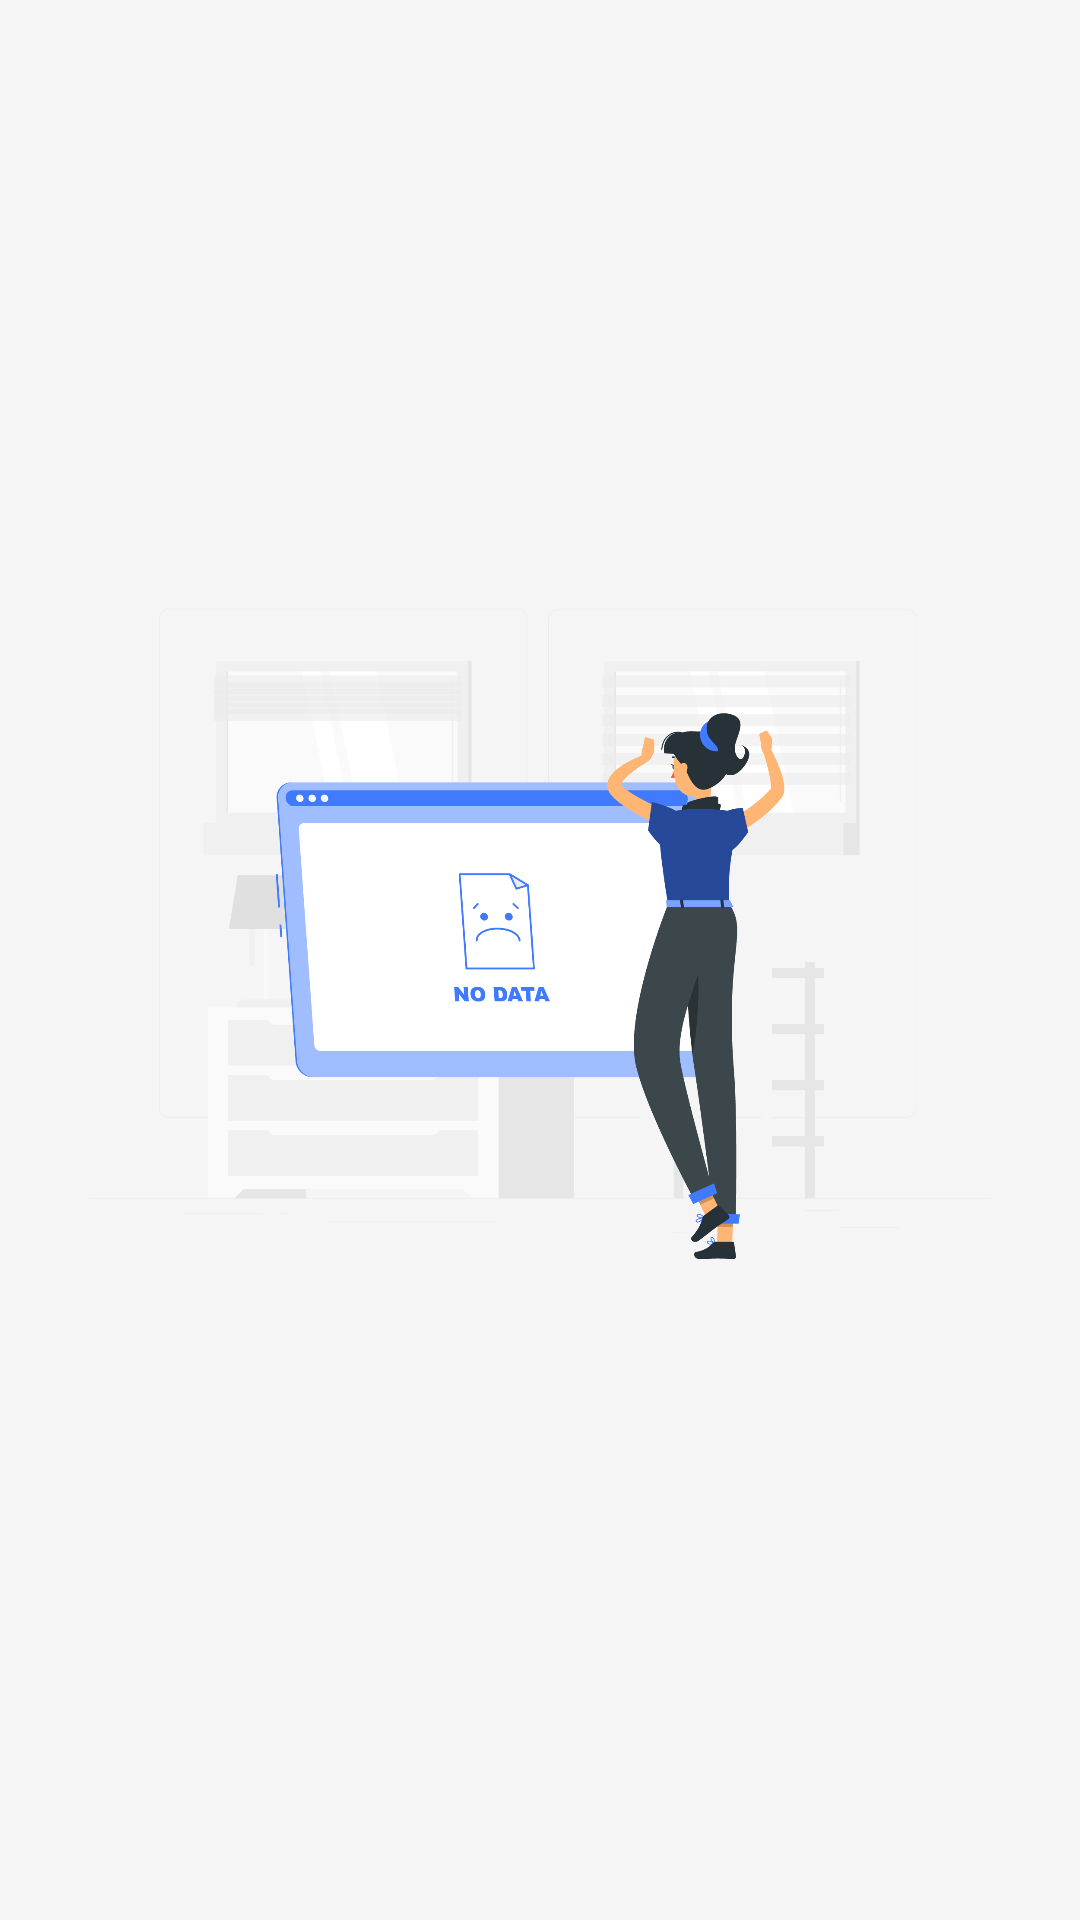

The Android layout XML behind this screen, and the referenced resources:
<!-- AndroidManifest.xml: application theme Theme.GithubApp -->
<!-- res/layout/activity_not_found.xml -->
<?xml version="1.0" encoding="utf-8"?>
<androidx.constraintlayout.widget.ConstraintLayout xmlns:android="http://schemas.android.com/apk/res/android"
    xmlns:app="http://schemas.android.com/apk/res-auto"
    android:layout_width="match_parent"
    android:layout_height="match_parent">

    <ImageView
        android:layout_width="300dp"
        android:layout_height="300dp"
        android:src="@drawable/not_found_artboard_1"
        app:layout_constraintBottom_toBottomOf="parent"
        app:layout_constraintEnd_toEndOf="parent"
        app:layout_constraintStart_toStartOf="parent"
        app:layout_constraintTop_toTopOf="parent" />

</androidx.constraintlayout.widget.ConstraintLayout>
<!-- resources referenced by this layout -->
<resources>
  <!-- drawable not_found_artboard_1: png bitmap (drawable, 83030 bytes) -->
  <style name="Theme.GithubApp" parent="Theme.MaterialComponents.Light">
          
          <item name="colorPrimary">@color/white</item>
          <item name="colorPrimaryVariant">@color/purple_700</item>
          <item name="colorOnPrimary">@color/black</item>
  
          
          <item name="colorSecondary">@color/black</item>
          <item name="colorSecondaryVariant">@color/teal_700</item>
          <item name="colorOnSecondary">@color/black</item>
  
          
          <item name="android:statusBarColor">@color/white</item>
          
  
          <item name="android:windowBackground">@color/white_200</item>
  
          <item name="android:windowLightStatusBar" tools:targetApi="m">true</item>
  
      </style>
  <color name="white">#FFFFFFFF</color>
  <color name="purple_700">#FF3700B3</color>
  <color name="black">#FF000000</color>
  <color name="teal_700">#FF018786</color>
  <color name="white_200">#F5F5F5</color>
</resources>
